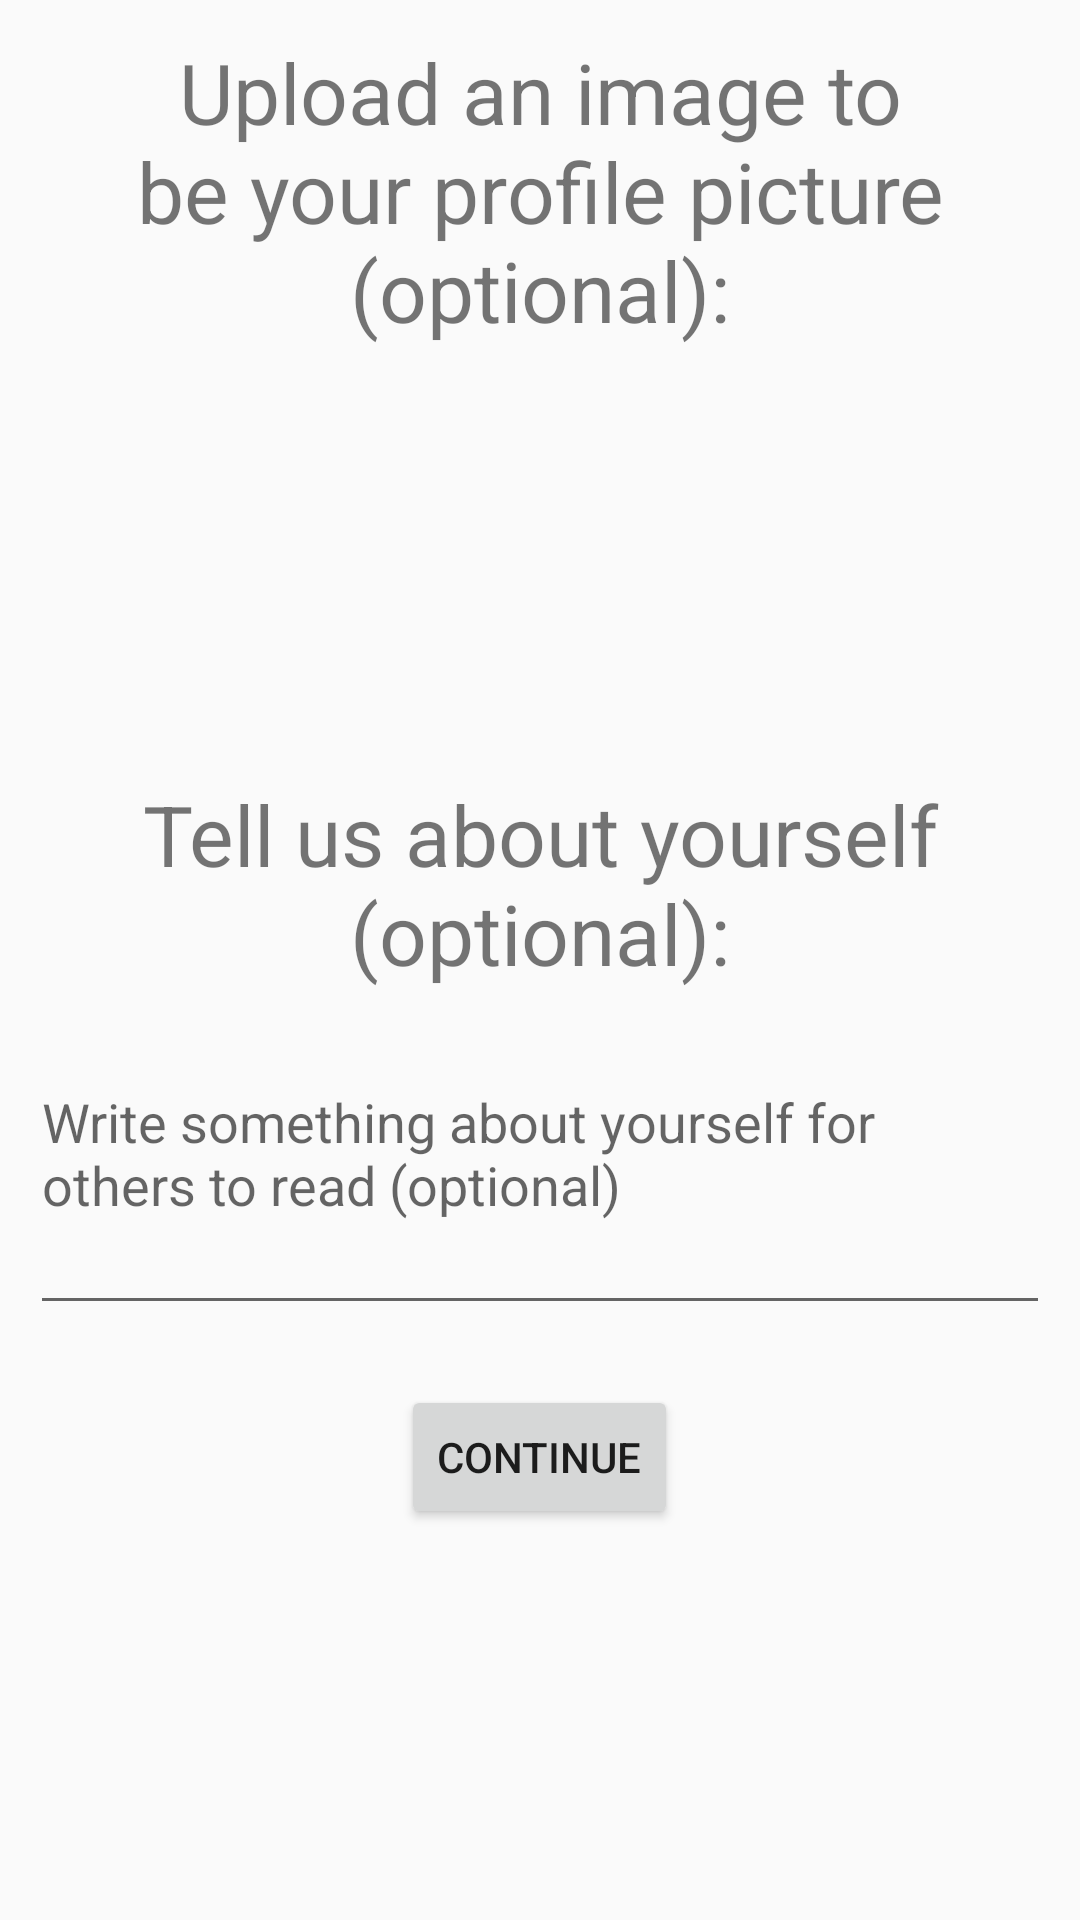

Reconstruct the res/layout file that produces this screen, plus the resources it refers to.
<!-- AndroidManifest.xml: application theme Theme.AppCompat.Light.NoActionBar -->
<!-- res/layout/activity_profile_image.xml -->
<?xml version="1.0" encoding="utf-8"?>
<layout>
    <data>
        <variable
            name="viewModel"
            type="com.bignerdranch.android.exercisebuddy.viewmodels.ExerciseSelectionActivityViewModel" />
    </data>
    <LinearLayout
        android:layout_width="match_parent"
        android:layout_height="match_parent"
        xmlns:android="http://schemas.android.com/apk/res/android"
        android:orientation="vertical"
        android:gravity="center_horizontal">
        <TextView
            android:layout_width="wrap_content"
            android:layout_height="wrap_content"
            android:text="@string/upload_profile_image"
            android:textSize="28dp"
            android:layout_margin="12dp"
            android:textAlignment="center"/>
        <ImageView
            android:id="@+id/profile_image_view"
            android:layout_width="100dp"
            android:layout_height="100dp"
            android:layout_margin="10dp"
            android:layout_gravity="center"
            android:scaleType="centerCrop"
            android:src="@drawable/missing_profile_image"
            android:onClick="uploadProfileImage"/>
        <TextView
            android:layout_width="wrap_content"
            android:layout_height="wrap_content"
            android:textSize="28dp"
            android:layout_margin="12dp"
            android:text="@string/description_text"
            android:textAlignment="center"/>
        <LinearLayout
            android:layout_height="110dp"
            android:layout_width="match_parent">
            <EditText
                android:id="@+id/user_description"
                android:layout_width="match_parent"
                android:layout_height="match_parent"
                android:layout_margin="10dp"
                android:inputType="textMultiLine"
                android:maxLength="150"
                android:scrollbars="vertical"
                android:hint="@string/description_hint"
                android:gravity="top|left"/>
        </LinearLayout>
        <Button
            android:layout_width="wrap_content"
            android:layout_height="wrap_content"
            android:layout_margin="10dp"
            android:text="@string/next"
            android:onClick="goToRegisterActivity"/>
    </LinearLayout>
</layout>
<!-- resources referenced by this layout -->
<resources>
  <string name="description_hint">Write something about yourself for others to read (optional)</string>
  <string name="description_text">Tell us about yourself (optional):</string>
  <string name="next">Continue</string>
  <string name="upload_profile_image">Upload an image to be your profile picture (optional):</string>
</resources>
